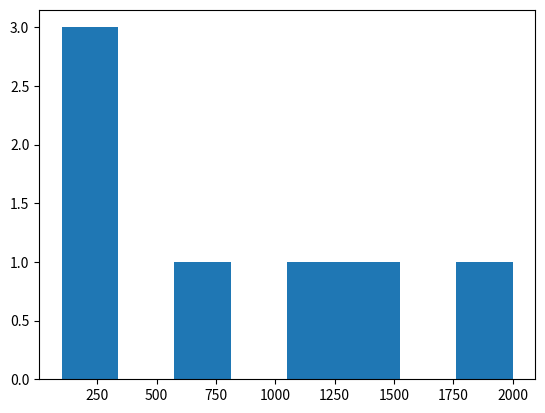

Write the Python code that produced this figure.
#!/usr/bin/python3

import matplotlib.pyplot as plt

year = [1990, 2000, 2010, 2020, 2030, 2040, 2050]
income = [100, 300, 250, 800, 1100, 1300, 2000]

plt.hist(income, 8)
plt.show()
